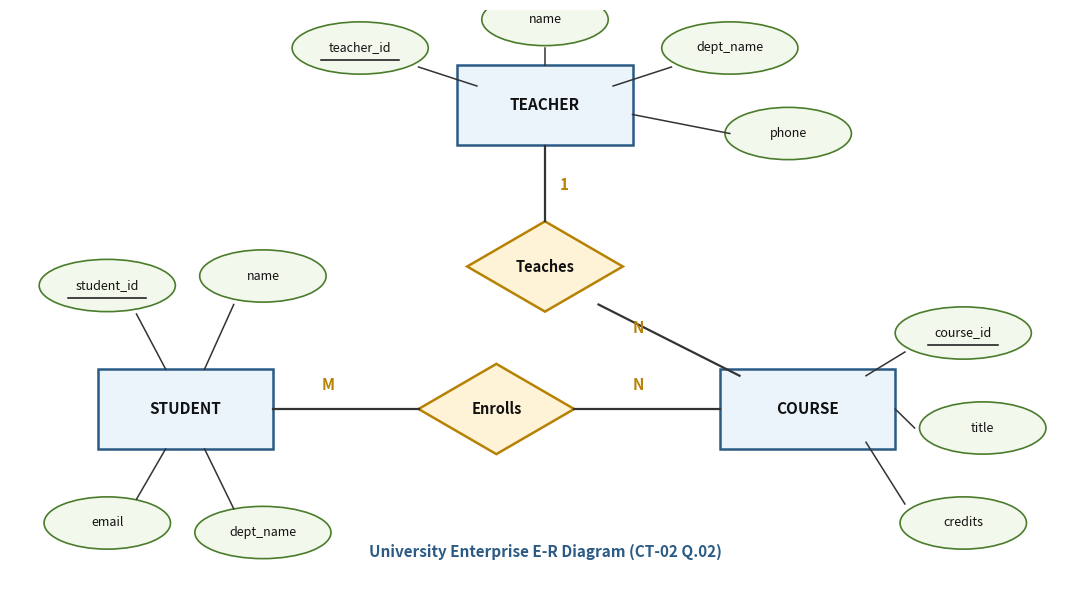

Generate this figure with matplotlib: (Note: this script raises an exception after producing the figure.)
"""
Generates T02_CT02_Q02_university_er.jpg
Chen ER diagram for University Enterprise (CT-02 Q.02):
- STUDENT (M:N with Course via Enrolls)
- COURSE
- TEACHER (1:N with Course via Teaches)
"""

import matplotlib.pyplot as plt
import matplotlib.patches as patches
import numpy as np
import os

fig, ax = plt.subplots(figsize=(11, 6), dpi=200)
ax.set_xlim(0, 110)
ax.set_ylim(0, 60)
ax.axis('off')

entity_face = "#EBF3FB"
entity_edge = "#2B5B84"
rel_face = "#FEF3D6"
rel_edge = "#B78103"
attr_face = "#F2F9EC"
attr_edge = "#4A7C2C"
line_color = "#333333"

def draw_entity(x, y, w, h, text):
    rect = patches.FancyBboxPatch((x - w/2, y - h/2), w, h, boxstyle="square,pad=0",
                                  facecolor=entity_face, edgecolor=entity_edge, linewidth=1.8)
    ax.add_patch(rect)
    ax.text(x, y, text, ha='center', va='center', fontsize=11, fontweight='bold', color='#111111')

def draw_relationship(x, y, w, h, text):
    pts = np.array([[x, y + h/2], [x + w/2, y], [x, y - h/2], [x - w/2, y]])
    poly = patches.Polygon(pts, facecolor=rel_face, edgecolor=rel_edge, linewidth=1.8)
    ax.add_patch(poly)
    ax.text(x, y, text, ha='center', va='center', fontsize=10.5, fontweight='bold', color='#111111')

def draw_attribute(x, y, w, h, text, is_pk=False):
    ell = patches.Ellipse((x, y), w, h, facecolor=attr_face, edgecolor=attr_edge, linewidth=1.2)
    ax.add_patch(ell)
    ax.text(x, y, text, ha='center', va='center', fontsize=9, color='#111111')
    if is_pk:
        ax.plot([x - len(text)*0.4, x + len(text)*0.4], [y - 1.3, y - 1.3], color='#111111', linewidth=1.1)

# Placement layout:
# STUDENT (x=18, y=30) --[Enrolls] (x=42, y=30)-- COURSE (x=68, y=30) --[Teaches] (x=90, y=30)-- TEACHER (x=102, wait, let's space it)
# Let's use x=18, x=42, x=65, x=88, x=102 -> better:
# STUDENT (x=18, y=30) -- [Enrolls] (x=41, y=30) -- COURSE (x=64, y=30) -- [Teaches] (x=86, y=30) -- TEACHER (x=102, y=30)
# Or triangle:
# TEACHER (x=55, y=48)
#    |
# [Teaches] (x=55, y=33)
#    |
# COURSE (x=75, y=18) -- [Enrolls] (x=45, y=18) -- STUDENT (x=18, y=18)
# Triangle is much better for attribute layout without crowding!

draw_entity(55, 50, 18, 8.5, "TEACHER")
draw_relationship(55, 33, 16, 9.5, "Teaches")
draw_entity(82, 18, 18, 8.5, "COURSE")
draw_relationship(50, 18, 16, 9.5, "Enrolls")
draw_entity(18, 18, 18, 8.5, "STUDENT")

# Connectors:
# TEACHER to Teaches (1)
ax.plot([55, 55], [45.7, 37.8], color=line_color, linewidth=1.6)
ax.text(56.5, 41, "1", fontsize=11, fontweight='bold', color='#B78103')

# Teaches to COURSE (N, directed arrow or line with N; each course has 1 teacher, teacher has N courses)
ax.plot([60.5, 75], [29, 21.5], color=line_color, linewidth=1.6)
ax.text(64, 26, "N", fontsize=11, fontweight='bold', color='#B78103')

# STUDENT to Enrolls (M)
ax.plot([27, 42], [18, 18], color=line_color, linewidth=1.6)
ax.text(32, 20, "M", fontsize=11, fontweight='bold', color='#B78103')

# Enrolls to COURSE (N)
ax.plot([58, 73], [18, 18], color=line_color, linewidth=1.6)
ax.text(64, 20, "N", fontsize=11, fontweight='bold', color='#B78103')

# Attributes for TEACHER
draw_attribute(36, 56, 14, 5.5, "teacher_id", is_pk=True)
draw_attribute(55, 59, 13, 5.5, "name")
draw_attribute(74, 56, 14, 5.5, "dept_name")
draw_attribute(80, 47, 13, 5.5, "phone")

ax.plot([42, 48], [54, 52], color=line_color, linewidth=1.1)
ax.plot([55, 55], [56, 54.2], color=line_color, linewidth=1.1)
ax.plot([68, 62], [54, 52], color=line_color, linewidth=1.1)
ax.plot([74, 64], [47, 49], color=line_color, linewidth=1.1)

# Attributes for STUDENT
draw_attribute(10, 31, 14, 5.5, "student_id", is_pk=True)
draw_attribute(26, 32, 13, 5.5, "name")
draw_attribute(10, 6, 13, 5.5, "email")
draw_attribute(26, 5, 14, 5.5, "dept_name")

ax.plot([13, 16], [28, 22.2], color=line_color, linewidth=1.1)
ax.plot([23, 20], [29, 22.2], color=line_color, linewidth=1.1)
ax.plot([13, 16], [8.5, 13.8], color=line_color, linewidth=1.1)
ax.plot([23, 20], [7.5, 13.8], color=line_color, linewidth=1.1)

# Attributes for COURSE
draw_attribute(98, 26, 14, 5.5, "course_id", is_pk=True)
draw_attribute(100, 16, 13, 5.5, "title")
draw_attribute(98, 6, 13, 5.5, "credits")

ax.plot([92, 88], [24, 21.5], color=line_color, linewidth=1.1)
ax.plot([93, 91], [16, 18], color=line_color, linewidth=1.1)
ax.plot([92, 88], [8, 14.5], color=line_color, linewidth=1.1)

ax.text(55, 3, "University Enterprise E-R Diagram (CT-02 Q.02)",
        ha='center', va='center', fontsize=11, fontweight='bold', color='#2B5B84')

plt.tight_layout()
out_dir_exam = "Topicwise_answers_exam_style/diagrams"
out_dir_exp = "Topicwise_answers_explaination/diagrams"

out_file_exam = os.path.join(out_dir_exam, "T02_CT02_Q02_university_er.jpg")
out_file_exp = os.path.join(out_dir_exp, "T02_CT02_Q02_university_er.jpg")

plt.savefig(out_file_exam, dpi=200, bbox_inches='tight', pad_inches=0.1)
plt.savefig(out_file_exp, dpi=200, bbox_inches='tight', pad_inches=0.1)
plt.close()
print("Saved T02_CT02_Q02_university_er.jpg")
